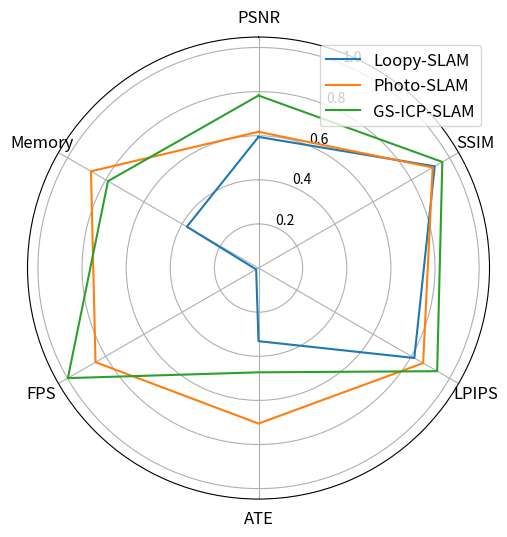

Generate this figure with matplotlib:
import matplotlib.pyplot as plt
import numpy as np

# Data - PSNR, SSIM, LPIPS, ATE, FPS, Memory
data = {
    # "ORB-SLAM3": [0, 0, 1, 4.9153, 30, 0],
    # "RTAB-Map": [0, 0, 1, 10.4523, 30, 0],
    "Loopy-SLAM": [31.8905, 0.9223, 0.1844, 10.0288, 0.3705, 15.00],
    "Photo-SLAM": [32.357, 0.9118, 0.1382, 4.4235, 25.6, 2.95],
    "GS-ICP-SLAM": [35.6434, 0.9623, 0.0648, 7.9092, 29.94, 5.09],
}

PSNR_max = 40
PSNR_min = 20
SSIM_max = 1
SSIM_min = 0
LPIPS_max = 1
LPIPS_min = 0
ATE_max = 15
ATE_min = 0
FPS_max = 30
FPS_min = 0
Memory_max = 24
Memory_min = 0

# Scale all the values to be between 0 and 1 relative to the values above
for label in data.keys():
    data[label][0] = (data[label][0] - PSNR_min) / (PSNR_max - PSNR_min)
    data[label][1] = (data[label][1] - SSIM_min) / (SSIM_max - SSIM_min)
    data[label][2] = (data[label][2] - LPIPS_min) / (LPIPS_max - LPIPS_min)
    data[label][3] = (data[label][3] - ATE_min) / (ATE_max - ATE_min)
    data[label][4] = (data[label][4] - FPS_min) / (FPS_max - FPS_min)
    data[label][5] = (data[label][5] - Memory_min) / (Memory_max - Memory_min)

# Take the inverse of LPIPS, ATE, Memory so lower values are better
for label in data.keys():
    data[label][2] = 1 - data[label][2]
    data[label][3] = 1 - data[label][3]
    data[label][5] = 1 - data[label][5]

# Extract the metrics and labels from the data dictionary
labels = list(data.keys())
metrics = list(data.values())

# Create a spiderweb plot
fig, ax = plt.subplots(figsize=(8, 6), subplot_kw=dict(polar=True))
ax.set_theta_offset(np.pi / 2)
ax.set_theta_direction(-1)

# Set the number of metrics and angles
num_metrics = len(metrics[0])
angles = np.linspace(0, 2 * np.pi, num_metrics, endpoint=False).tolist()
angles += angles[:1]

# Plot each data point
for label, metric in zip(labels, metrics):
    values = metric + metric[:1]
    ax.plot(angles, values, label=label)

# Set the labels for each metric
ax.set_xticks(angles[:-1])
ax.set_xticklabels(["PSNR", "SSIM", "LPIPS", "ATE", "FPS", "Memory"], fontsize=12)

# Add a legend with font size 12
ax.legend(loc="upper right", fontsize=12)

# Show the plot
plt.show()
